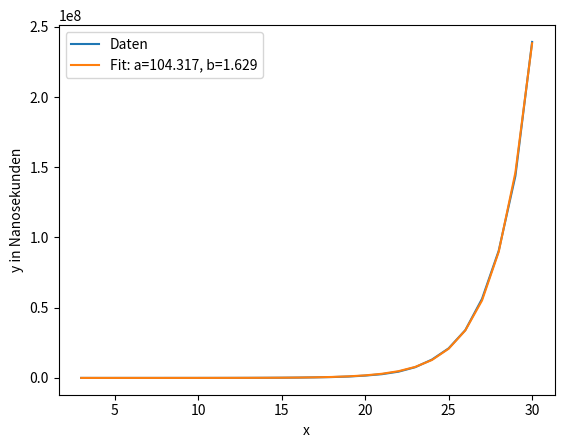

Generate this figure with matplotlib:
from time import perf_counter_ns
from scipy.optimize import curve_fit
import matplotlib.pyplot as plt
import numpy as np

# Could use memoisation to improve runtime
def Fib_rek(n):
    if n == 0 or n == 1:
        return 1
    return Fib_rek(n - 1) + Fib_rek(n - 2)

def Fib_it(n):
    fib1 = 0
    fib2 = 1
    for x in range(n):
        fib = fib1 + fib2
        fib1 = fib2
        fib2 = fib
    return fib2

def measure_time_ns(function, *args):
    start = perf_counter_ns()
    function(*args)
    end = perf_counter_ns()
    return end - start

def exponential_fit(x, a, b):
    return a * b ** x

xdata = np.array([i for i in range(3, 31)])
ydata = np.array([])

for x in range(3, 31):
    assert(Fib_it(x) == Fib_rek(x))

for index in xdata:
    duration = 0
    print(f"Berechung der {index}ten Fibonacci-Zahl")
    duration += measure_time_ns(Fib_rek, index)
    ydata = np.append(ydata, duration)

plt.plot(xdata, ydata, label='Daten')
popt, pcov = curve_fit(exponential_fit, xdata, ydata)
plt.plot(xdata, exponential_fit(xdata, *popt), label='Fit: a=%5.3f, b=%5.3f' % tuple(popt))

plt.xlabel('x')
plt.ylabel('y in Nanosekunden')
plt.legend()
plt.show()